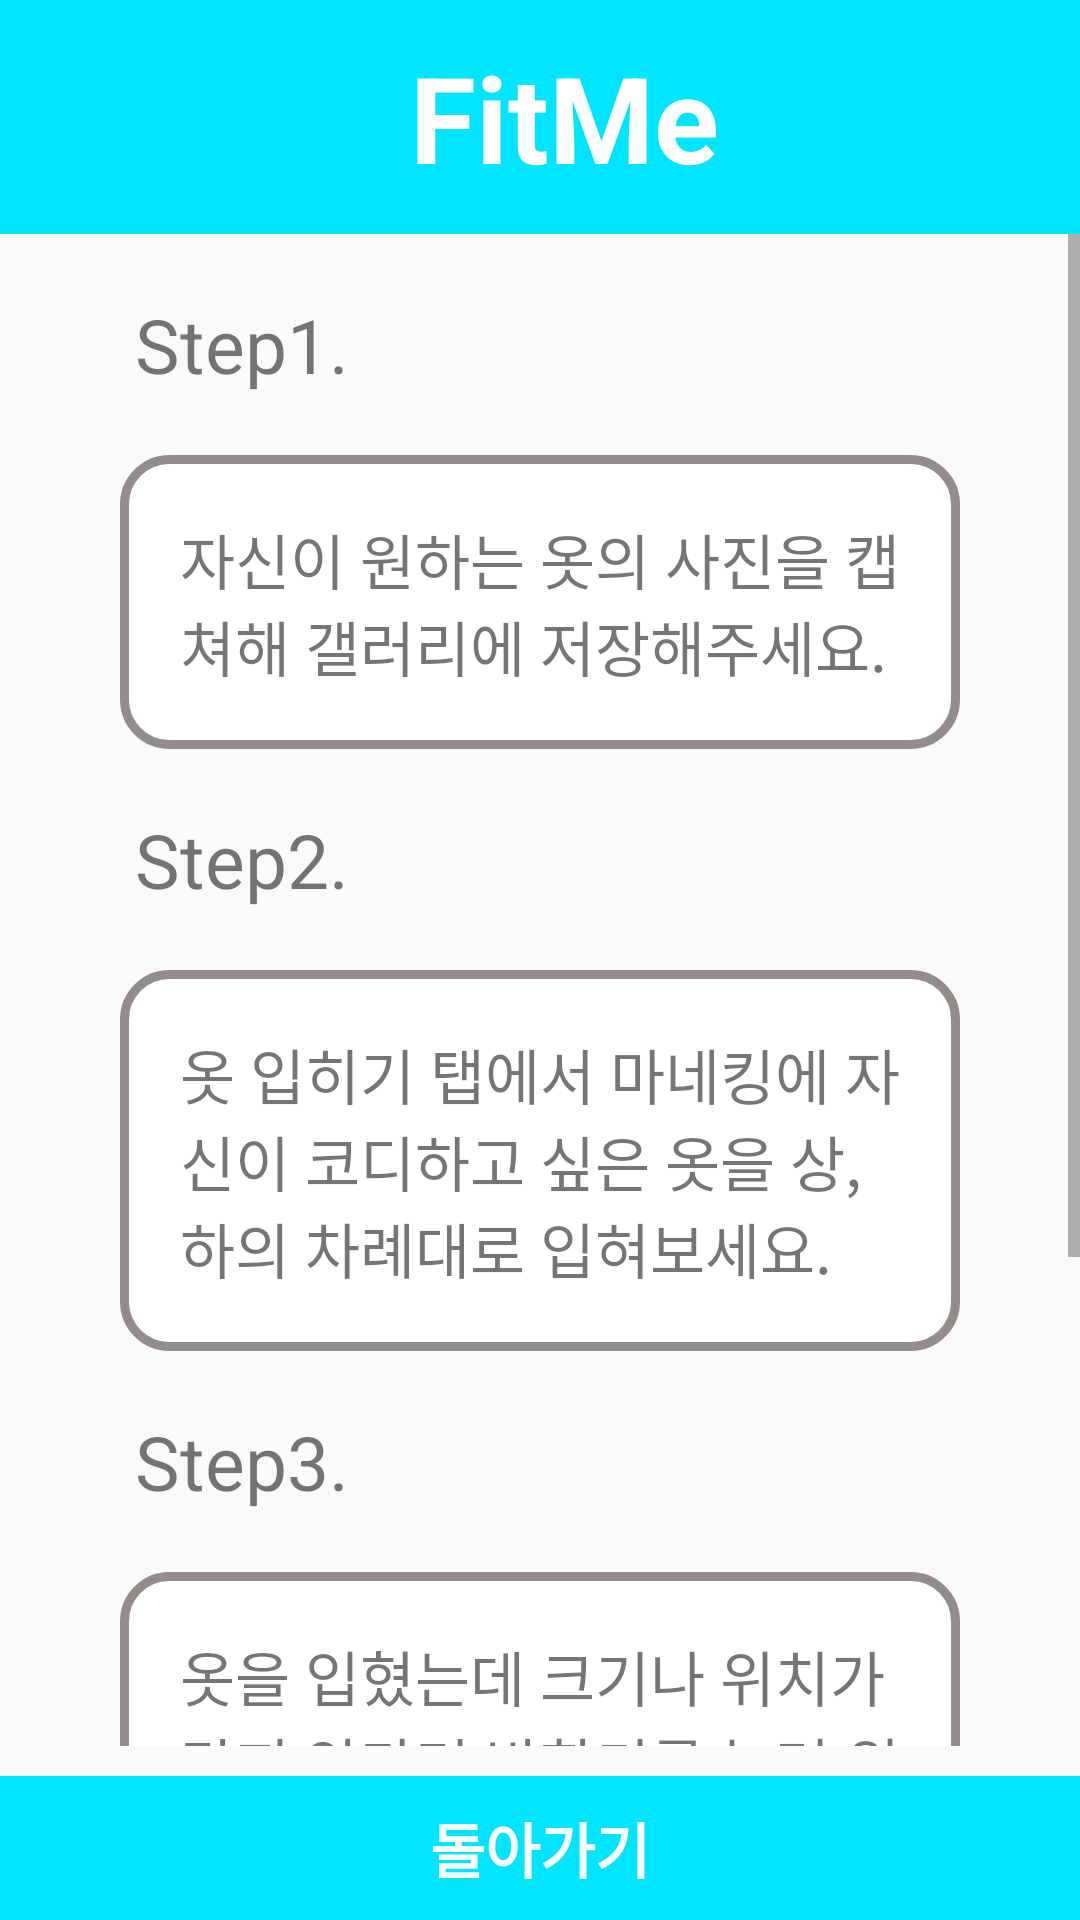

Layout XML and referenced resources for this Android screen:
<!-- AndroidManifest.xml: application theme Theme.PitMeProject -->
<!-- res/layout/activity_announce.xml -->
<?xml version="1.0" encoding="utf-8"?>
<LinearLayout xmlns:android="http://schemas.android.com/apk/res/android"
    android:layout_width="match_parent"
    android:layout_height="match_parent"
    android:orientation="vertical">

    <androidx.appcompat.widget.Toolbar
        android:id="@+id/toolbar"
        android:layout_width="match_parent"
        android:layout_height="78dp"
        android:background="#00E5ff">

        <TextView
            android:layout_width="match_parent"
            android:layout_height="match_parent"
            android:gravity="center"
            android:text="FitMe"
            android:textColor="@color/white"
            android:textSize="40sp"
            android:textStyle="bold" />

    </androidx.appcompat.widget.Toolbar>


    <ScrollView
        android:layout_width="match_parent"
        android:layout_height="0dp"
        android:layout_gravity="center"
        android:layout_weight="1">


        <LinearLayout xmlns:android="http://schemas.android.com/apk/res/android"
            android:layout_width="wrap_content"
            android:layout_height="wrap_content"
            android:orientation="vertical">


            <TextView
                android:layout_width="wrap_content"
                android:layout_height="wrap_content"
                android:layout_marginHorizontal="45dp"
                android:layout_marginVertical="20dp"
                android:text="Step1."
                android:textSize="25sp" />

            <TextView
                android:layout_width="wrap_content"
                android:layout_height="wrap_content"
                android:layout_marginHorizontal="40dp"
                android:background="@drawable/textview_edge"
                android:padding="20dp"
                android:text="자신이 원하는 옷의 사진을 캡쳐해 갤러리에 저장해주세요."
                android:textSize="20sp" />

            <TextView
                android:layout_width="wrap_content"
                android:layout_height="wrap_content"
                android:layout_marginHorizontal="45dp"
                android:layout_marginVertical="20dp"
                android:text="Step2."
                android:textSize="25sp" />

            <TextView
                android:layout_width="wrap_content"
                android:layout_height="wrap_content"
                android:layout_marginHorizontal="40dp"
                android:background="@drawable/textview_edge"
                android:padding="20dp"
                android:text="옷 입히기 탭에서 마네킹에 자신이 코디하고 싶은 옷을 상, 하의 차례대로 입혀보세요."
                android:textSize="20sp" />

            <TextView
                android:layout_width="wrap_content"
                android:layout_height="wrap_content"
                android:layout_marginHorizontal="45dp"
                android:layout_marginVertical="20dp"
                android:text="Step3."
                android:textSize="25sp" />

            <TextView
                android:layout_width="wrap_content"
                android:layout_height="wrap_content"
                android:layout_marginHorizontal="40dp"
                android:background="@drawable/textview_edge"
                android:padding="20dp"
                android:text="옷을 입혔는데 크기나 위치가 맞지 않다면 방향키를 눌러 위치와 크기를 조정해주세요."
                android:textSize="20sp" />

            <TextView
                android:layout_width="wrap_content"
                android:layout_height="wrap_content"
                android:layout_marginHorizontal="45dp"
                android:layout_marginVertical="20dp"
                android:text="Step4."
                android:textSize="25sp" />

            <TextView
                android:layout_width="wrap_content"
                android:layout_height="wrap_content"
                android:layout_marginHorizontal="40dp"
                android:background="@drawable/textview_edge"
                android:padding="20dp"
                android:text="옷이 잘 매치가 되는 거 같다면 주문해보세요."
                android:textSize="20sp" />
        </LinearLayout>

    </ScrollView>

    <LinearLayout
        android:layout_width="match_parent"
        android:layout_height="wrap_content"
        android:layout_marginTop="10dp">

        <Button
            android:id="@+id/btnReturn"
            android:layout_width="match_parent"
            android:layout_height="wrap_content"
            android:background="#00E5ff"
            android:text="돌아가기"
            android:textColor="@color/white"
            android:textSize="20sp"
            android:textStyle="bold" />
    </LinearLayout>


</LinearLayout>
<!-- resources referenced by this layout -->
<resources>
  <!-- drawable textview_edge (drawable) -->
  <?xml version="1.0" encoding="utf-8"?>
  <layer-list xmlns:android="http://schemas.android.com/apk/res/android">
      <item>
          <shape android:shape="rectangle">
              <stroke
                  android:width="3dp"
                  android:color="#ff948B8B" />
              <solid android:color="#FFFFFFFF" />
              <corners android:radius="15dp"/>
          </shape>
      </item>
  </layer-list>
  <style name="Theme.PitMeProject" parent="Theme.AppCompat.Light.NoActionBar">
          
          <item name="colorPrimary">@color/purple_500</item>
          <item name="colorPrimaryVariant">@color/purple_700</item>
          <item name="colorOnPrimary">@color/white</item>
          
          <item name="colorSecondary">@color/teal_200</item>
          <item name="colorSecondaryVariant">@color/teal_700</item>
          <item name="colorOnSecondary">@color/black</item>
          
          <item name="android:statusBarColor" tools:targetApi="l">?attr/colorPrimaryVariant</item>
          
      </style>
  <!-- not gathered from this repository: default colours our renderer supplied (Android Studio template values) -->
  <color name="purple_500">#FF6200EE</color>
  <color name="purple_700">#FF3700B3</color>
  <color name="teal_200">#FF03DAC5</color>
  <color name="teal_700">#FF018786</color>
  <color name="black">#FF000000</color>
  <color name="white">#FFFFFFFF</color>
</resources>
